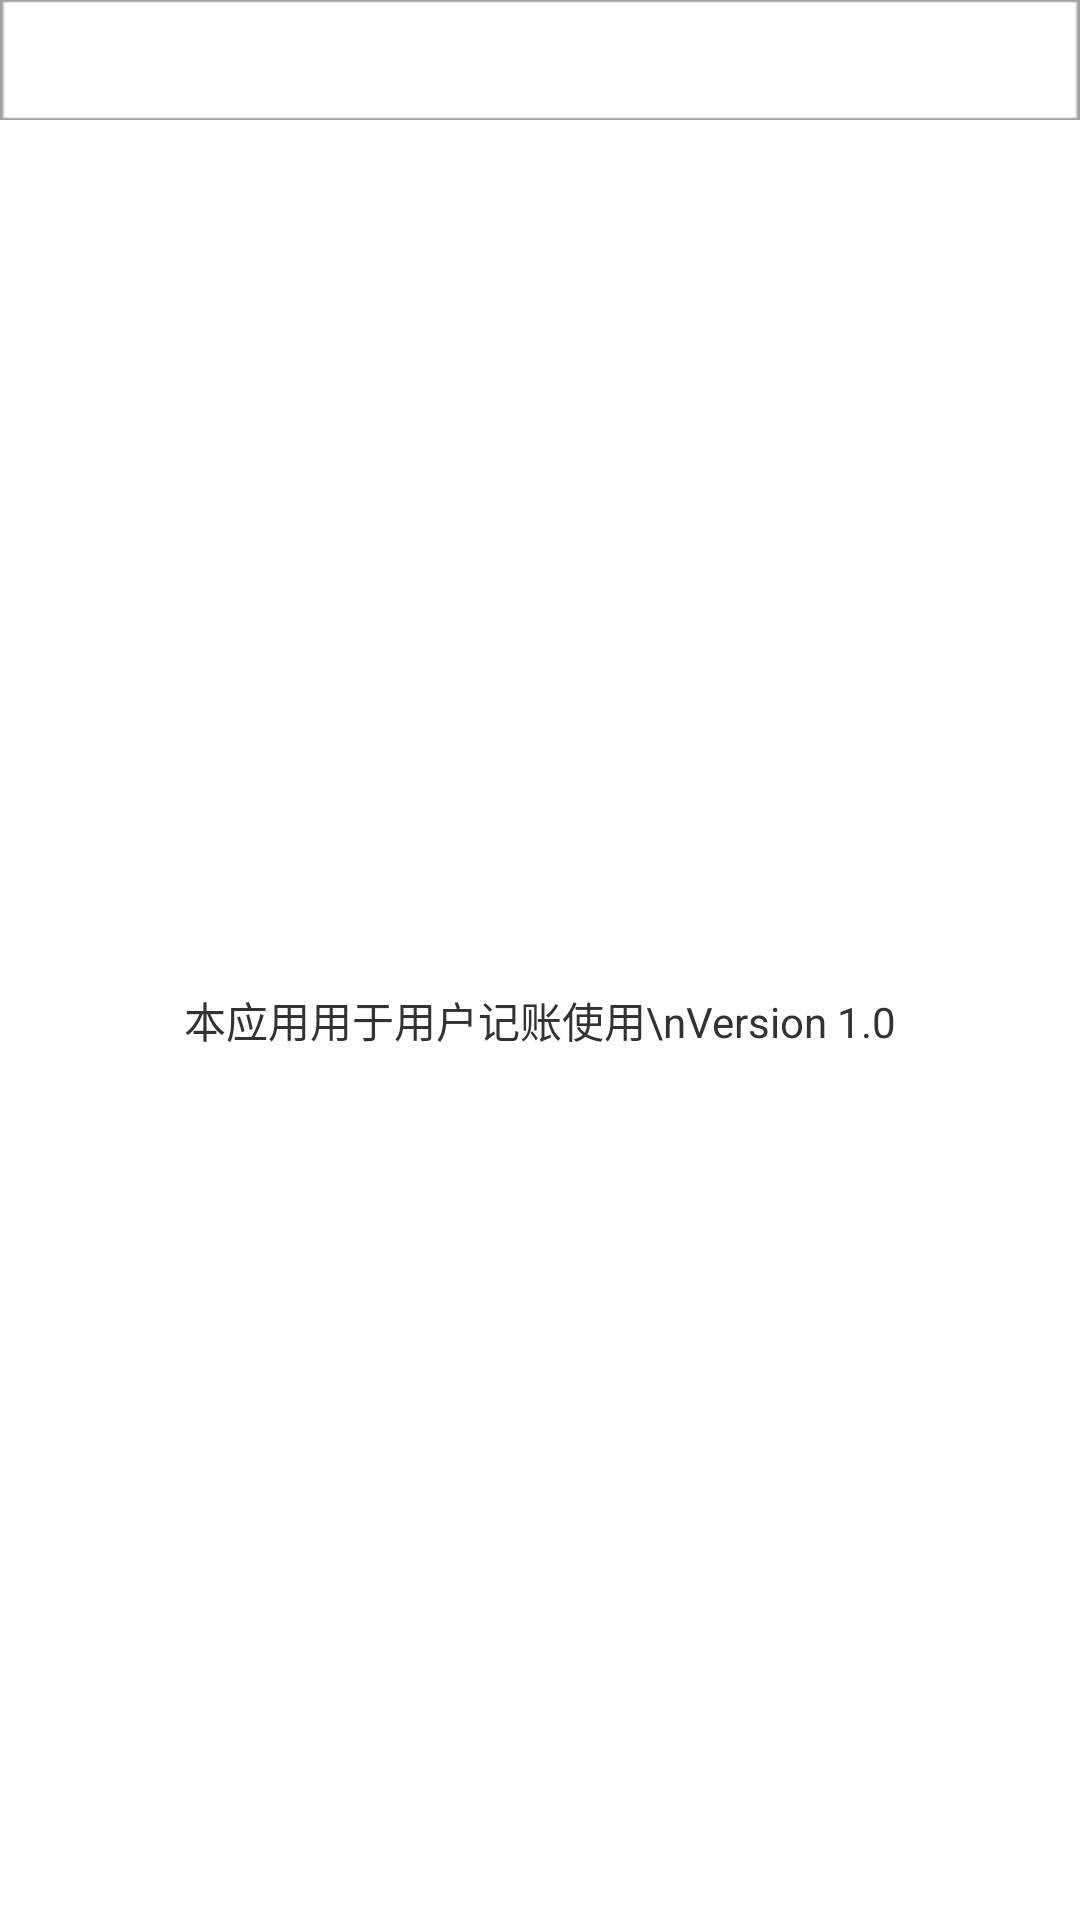

The Android layout XML behind this screen, and the referenced resources:
<!-- AndroidManifest.xml: application theme AppTheme -->
<!-- res/layout/activity_help.xml -->
<?xml version="1.0" encoding="utf-8"?>
<LinearLayout xmlns:android="http://schemas.android.com/apk/res/android"
    android:layout_width="match_parent"
    android:layout_height="match_parent"
    android:orientation="vertical" >
    <include 
        layout="@layout/title_view"
        />
<TextView 
    android:layout_width="match_parent"
    android:layout_height="fill_parent"
    android:gravity="center"
    android:text="本应用用于用户记账使用\nVersion 1.0"
    />
</LinearLayout>
<!-- res/layout/title_view.xml (included above) -->
<?xml version="1.0" encoding="utf-8"?>
<RelativeLayout xmlns:android="http://schemas.android.com/apk/res/android"
    android:layout_width="fill_parent"
    android:layout_height="wrap_content"
    android:background="@drawable/frame_remark" >


        <ImageView
            android:id="@+id/iv_titleleft"
            android:layout_width="wrap_content"
            android:layout_height="wrap_content"
            android:layout_marginLeft="8dip"
            android:layout_centerVertical="true"      
            android:visibility="invisible"            
            android:scaleType="fitXY" />
        
           <ImageView
            android:id="@+id/btn_more"
            android:layout_width="wrap_content"
            android:layout_height="wrap_content"
            android:layout_marginLeft="8dip"
            android:layout_centerVertical="true"   
            android:visibility="invisible"      
            android:background="@drawable/btn_more"
            android:textSize="20sp"
             />

    
    <TextView  
        android:id="@+id/tv_titleview_middle"
        android:layout_width="wrap_content"
        android:layout_height="wrap_content"
        android:singleLine="true"
        android:layout_centerInParent="true"
        android:text="标题"
        android:textColor="#ff5a5a5a"
        android:textSize="20.0sp"
        android:visibility="invisible"
        />
    <ImageView 
        android:id="@+id/iv_titleview_right"
        android:layout_width="wrap_content"
        android:layout_height="wrap_content"
        android:layout_marginRight="8dip"
        
        android:layout_alignParentRight="true"
        android:layout_centerVertical="true"
        android:visibility="invisible"
        />
    
    <ImageView 
        android:id="@+id/btn_help"
        android:layout_width="wrap_content"
        android:layout_height="wrap_content"
        android:layout_marginRight="8dip"       
        android:layout_alignParentRight="true"
        android:layout_centerVertical="true"
        android:visibility="invisible"
        android:background="@drawable/btn_help1"
        android:textSize="20sp"
        />

</RelativeLayout>
<!-- resources referenced by this layout -->
<resources>
  <!-- drawable btn_help1: png bitmap (drawable-hdpi, 1102 bytes) -->
  <!-- drawable btn_more: png bitmap (drawable-hdpi, 1183 bytes) -->
  <!-- drawable frame_remark: png bitmap (drawable-hdpi, 1118 bytes) -->
  <style name="AppTheme" parent="AppBaseTheme">
          
      </style>
  <style name="AppBaseTheme" parent="android:Theme.Light">
          
      </style>
</resources>
